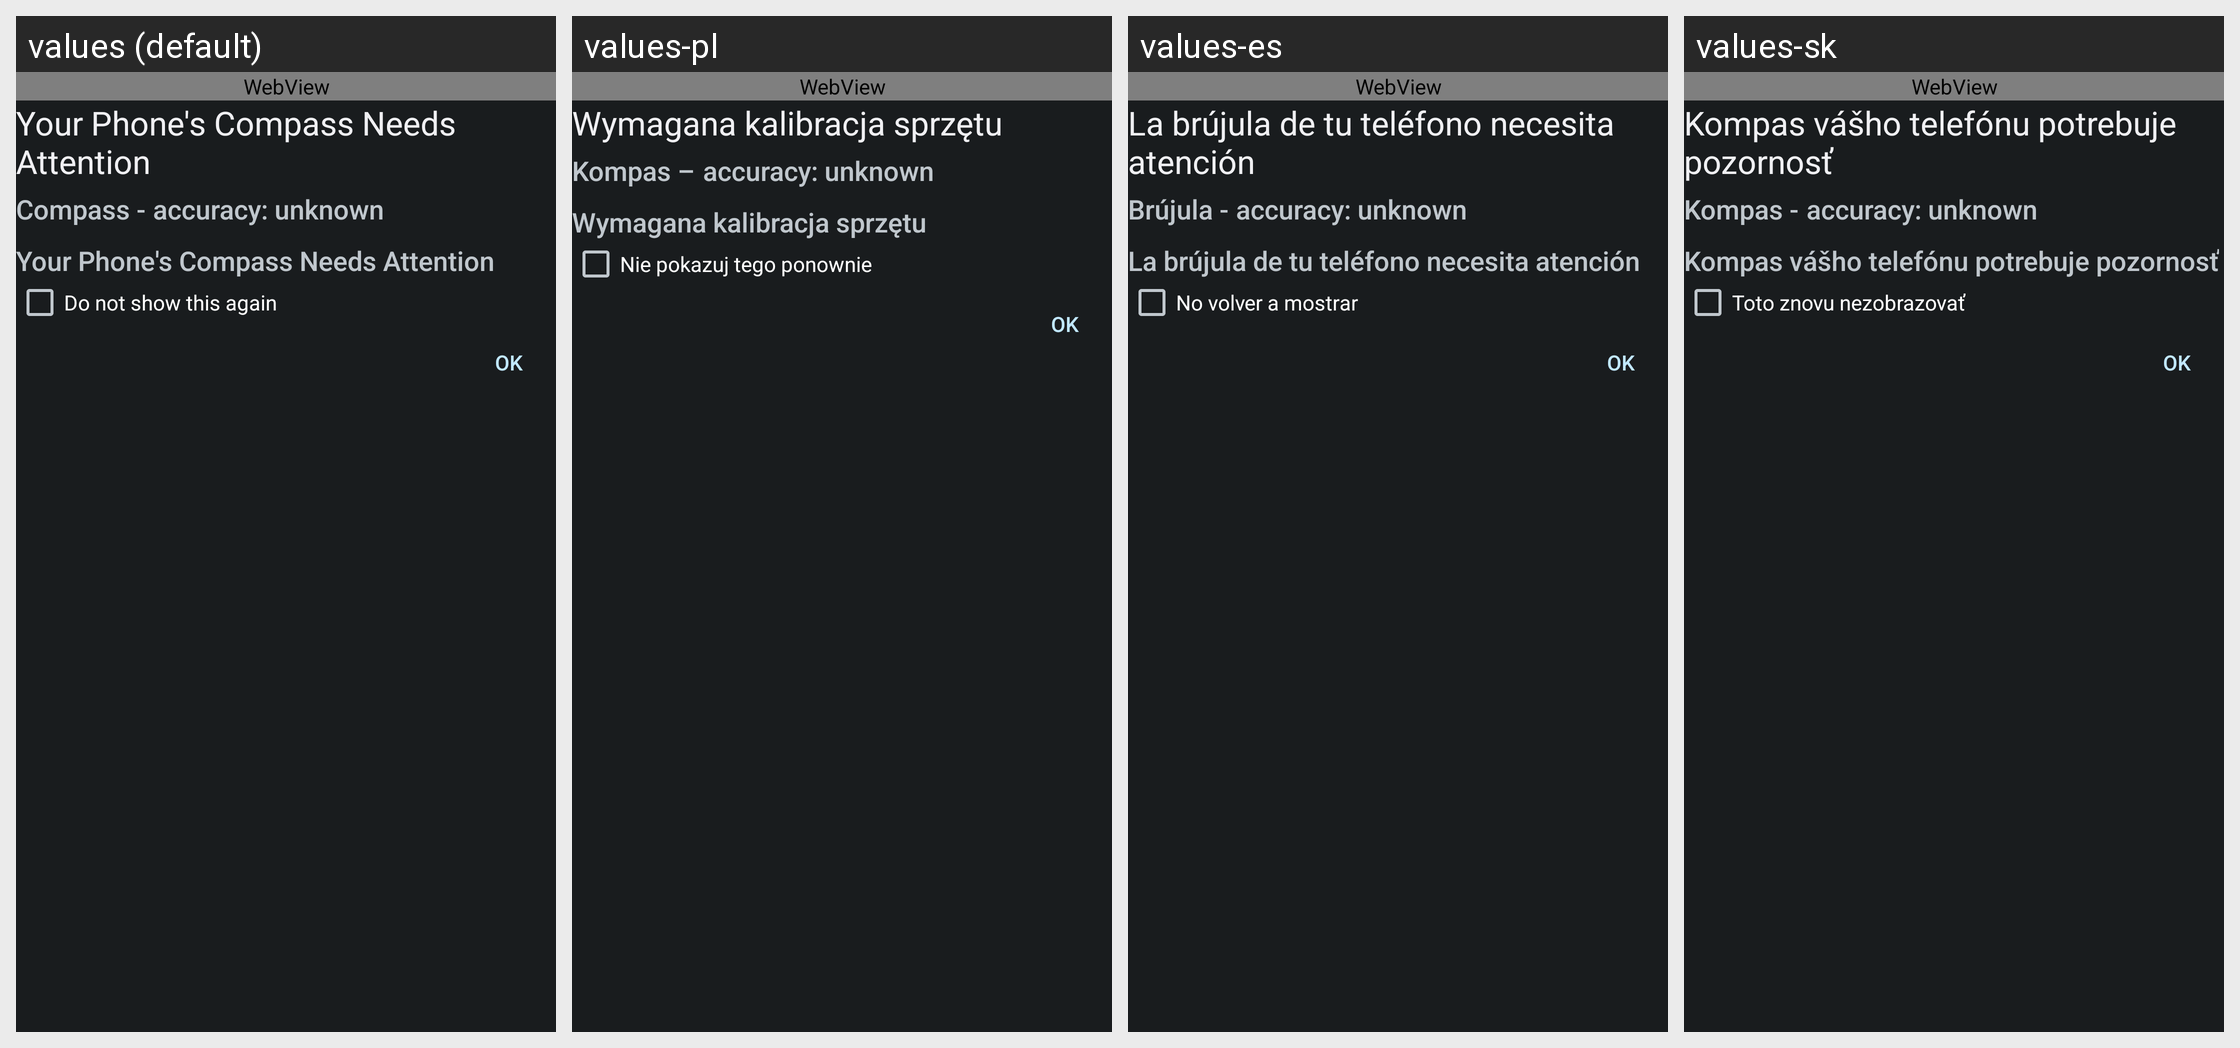

Here is an Android app screen in its default locale and in the app's own translations. Write out the translated-string differences for the strings that appear on this screen.
Android screen res/layout/activity_compass_calibration.xml rendered under 4 locales, left to right: values (default), values-pl, values-es, values-sk. Device: Nexus 5 (rendered at 1080×1920; each locale shown at half size, 540×960, under a caption strip naming it); theme AppTheme.
Other locales in the repository, not shown: values-ar, values-ca, values-cs, values-cy, values-da, values-de, values-el, values-en-rIN, values-fa, values-fr, values-hi, values-hu, values-id, values-it, values-ja, values-ko, values-ms, values-nb, values-nl, values-pt, values-ru, values-sl, values-sv, values-th, values-tr, values-uk.
Strings drawn on this screen, with the default value and each locale's value (text and hints the layout hard-codes, and strings that could not be matched under every locale, appear in the picture but are not listed):

compass_calibration_activity_warning
  values: Your Phone's Compass Needs Attention
  values-pl: Wymagana kalibracja sprzętu
  values-es: La brújula de tu teléfono necesita atención
  values-sk: Kompas vášho telefónu potrebuje pozornosť

compass_calibration_activity_heading_compass
  values: Compass -
  values-pl: Kompas –
  values-es: Brújula -
  values-sk: Kompas -

compass_calibration_activity_do_not_show_this_again
  values: Do not show this again
  values-pl: Nie pokazuj tego ponownie
  values-es: No volver a mostrar
  values-sk: Toto znovu nezobrazovať
